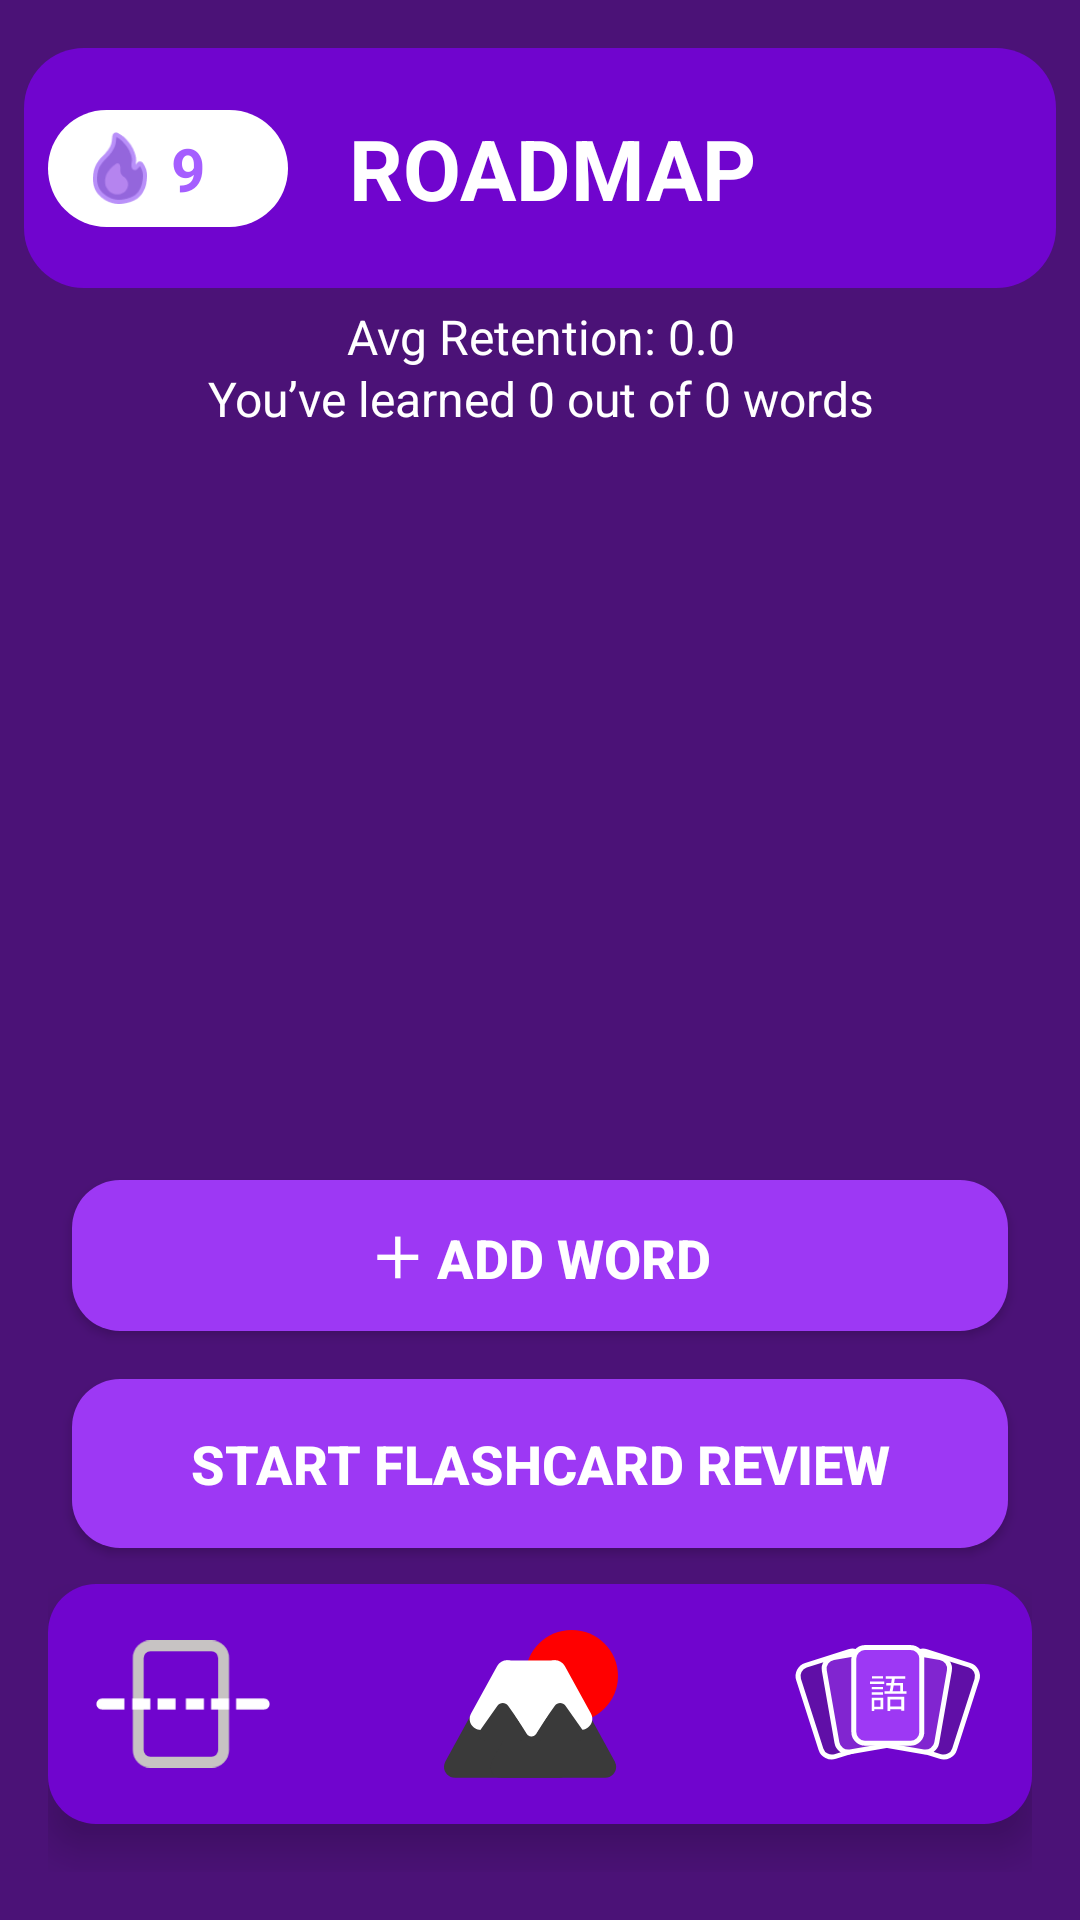

Reconstruct the res/layout file that produces this screen, plus the resources it refers to.
<!-- AndroidManifest.xml: application theme Theme.JapLearn -->
<!-- res/layout/activity_collection_detail.xml -->
<?xml version="1.0" encoding="utf-8"?>
<androidx.constraintlayout.widget.ConstraintLayout
    xmlns:android="http://schemas.android.com/apk/res/android"
    xmlns:app="http://schemas.android.com/apk/res-auto"
    android:layout_width="match_parent"
    android:layout_height="match_parent"
    android:background="@color/bg_Purple">

    
    <include
        layout="@layout/roadmap_header"
        android:id="@+id/collection_detail_header"
        android:layout_width="0dp"
        android:layout_height="wrap_content"
        app:layout_constraintTop_toTopOf="parent"
        app:layout_constraintStart_toStartOf="parent"
        app:layout_constraintEnd_toEndOf="parent" />
    <TextView
        android:id="@+id/retention_text"
        android:layout_width="0dp"
        android:layout_height="wrap_content"
        android:text="Avg Retention: 0.0"
        android:textSize="16sp"
        android:textColor="@android:color/white"
        android:gravity="center"
        android:padding="8dp"
        app:layout_constraintTop_toBottomOf="@id/collection_detail_header"
        app:layout_constraintStart_toStartOf="parent"
        app:layout_constraintEnd_toEndOf="parent"
        app:layout_constraintBottom_toTopOf="@id/collection_stats" />
    
    <TextView
        android:id="@+id/collection_stats"
        android:layout_width="0dp"
        android:layout_height="wrap_content"
        android:text="You’ve learned 0 out of 0 words"
        android:textColor="@android:color/white"
        android:textSize="16sp"
        android:gravity="center"
        android:padding="10dp"
        app:layout_constraintTop_toBottomOf="@id/collection_detail_header"
        app:layout_constraintStart_toStartOf="parent"
        app:layout_constraintEnd_toEndOf="parent"/>

    
    <ScrollView
        android:id="@+id/scroll_container"
        android:layout_width="0dp"
        android:layout_height="0dp"
        android:padding="16dp"
        app:layout_constraintTop_toBottomOf="@id/collection_stats"
        app:layout_constraintBottom_toTopOf="@id/btn_add_word"
        app:layout_constraintStart_toStartOf="parent"
        app:layout_constraintEnd_toEndOf="parent">

        <LinearLayout
            android:id="@+id/collection_words_container"
            android:layout_width="match_parent"
            android:layout_height="wrap_content"
            android:orientation="vertical"/>
    </ScrollView>

    
    <Button
        android:id="@+id/btn_add_word"
        android:layout_width="0dp"
        android:layout_height="wrap_content"
        android:text="＋ Add Word"
        android:textSize="18sp"
        android:textStyle="bold"
        android:textColor="@android:color/white"
        android:background="@drawable/lesson_group_btn"
        android:padding="12dp"
        android:layout_marginBottom="16dp"
        android:layout_marginHorizontal="24dp"
        app:layout_constraintBottom_toTopOf="@id/btn_review_collection"
        app:layout_constraintStart_toStartOf="parent"
        app:layout_constraintEnd_toEndOf="parent"/>

    
    <Button
        android:id="@+id/btn_review_collection"
        android:layout_width="0dp"
        android:layout_height="wrap_content"
        android:text="Start Flashcard Review"
        android:textSize="18sp"
        android:textStyle="bold"
        android:textColor="@android:color/white"
        android:background="@drawable/lesson_group_btn"
        android:padding="16dp"
        android:layout_marginHorizontal="24dp"
        android:layout_marginTop="12dp"
        android:layout_marginBottom="12dp"
        app:layout_constraintBottom_toTopOf="@id/nav_bar"
        app:layout_constraintStart_toStartOf="parent"
        app:layout_constraintEnd_toEndOf="parent" />

    
    <include
        layout="@layout/nav_bar"
        android:id="@+id/nav_bar"
        android:layout_width="match_parent"
        android:layout_height="wrap_content"
        android:layout_marginStart="16dp"
        android:layout_marginEnd="16dp"
        android:layout_marginBottom="16dp"
        app:layout_constraintBottom_toBottomOf="parent"
        app:layout_constraintStart_toStartOf="parent"
        app:layout_constraintEnd_toEndOf="parent" />

</androidx.constraintlayout.widget.ConstraintLayout>
<!-- res/layout/roadmap_header.xml (included above) -->
<?xml version="1.0" encoding="utf-8"?>
<androidx.constraintlayout.widget.ConstraintLayout
    xmlns:android="http://schemas.android.com/apk/res/android"
    xmlns:app="http://schemas.android.com/apk/res-auto"
    android:layout_width="match_parent"
    android:layout_height="wrap_content"
    android:paddingTop="16dp"
    android:paddingBottom="16dp"
    android:paddingStart="8dp"
    android:paddingEnd="8dp">

    
    <View
        android:id="@+id/header_background"
        android:layout_width="0dp"
        android:layout_height="80dp"
        android:background="@drawable/rounded_header_bg"
        app:layout_constraintEnd_toEndOf="parent"
        app:layout_constraintStart_toStartOf="parent"
        app:layout_constraintTop_toTopOf="parent" />

    
    <LinearLayout
        android:id="@+id/streak_badge"
        android:layout_width="wrap_content"
        android:layout_height="wrap_content"
        android:minWidth="80dp"
        android:gravity="center_vertical"
        android:orientation="horizontal"
        android:background="@drawable/rounded_white_rect"
        android:paddingHorizontal="12dp"
        android:paddingVertical="6dp"
        android:layout_marginStart="8dp"
        app:layout_constraintBottom_toBottomOf="@id/header_background"
        app:layout_constraintTop_toTopOf="@id/header_background"
        app:layout_constraintStart_toStartOf="parent">

        <ImageView
            android:id="@+id/streak_icon"
            android:layout_width="24dp"
            android:layout_height="24dp"
            android:src="@drawable/rmap_streak" />

        <TextView
            android:id="@+id/streak_number"
            android:layout_width="wrap_content"
            android:layout_height="wrap_content"
            android:layout_marginStart="5dp"
            android:maxLines="1"
            android:text="9"
            android:textColor="#A55EFF"
            android:textSize="20sp"
            android:textStyle="bold" />
    </LinearLayout>

    
    <TextView
        android:id="@+id/header_title"
        android:layout_width="0dp"
        android:layout_height="wrap_content"
        android:text="ROADMAP"
        android:textColor="@android:color/white"
        android:textSize="28sp"
        android:textStyle="bold"
        android:gravity="center"
        android:maxLines="2"
        android:autoSizeTextType="uniform"
        android:autoSizeMinTextSize="24sp"
        android:autoSizeMaxTextSize="28sp"

        android:paddingStart="0dp"
        android:paddingEnd="0dp"
        android:layout_marginStart="20dp"
        android:layout_marginEnd="100dp"
        app:layout_constraintBottom_toBottomOf="@id/header_background"
        app:layout_constraintTop_toTopOf="@id/header_background"
        app:layout_constraintStart_toEndOf="@id/streak_badge"
        app:layout_constraintEnd_toEndOf="parent" />
</androidx.constraintlayout.widget.ConstraintLayout>
<!-- res/layout/nav_bar.xml (included above) -->
<?xml version="1.0" encoding="utf-8"?>
<androidx.constraintlayout.widget.ConstraintLayout
    xmlns:android="http://schemas.android.com/apk/res/android"
    xmlns:app="http://schemas.android.com/apk/res-auto"
    android:layout_width="match_parent"
    android:layout_height="match_parent">

    <LinearLayout
        android:id="@+id/float_nav"
        android:layout_width="match_parent"
        android:layout_height="80dp"
        android:background="@drawable/app_nav"
        android:elevation="8dp"
        android:orientation="horizontal"
        android:padding="0dp"
        app:layout_constraintBottom_toBottomOf="parent"
        app:layout_constraintEnd_toEndOf="parent"
        app:layout_constraintStart_toStartOf="parent"

        android:layout_marginBottom="16dp">

        <Space
            android:layout_width="16dp"
            android:layout_height="wrap_content"
            />


        <ImageView
            android:id="@+id/nav_app_scan"
            android:layout_width="0dp"
            android:layout_height="wrap_content"
            android:layout_weight="1"
            android:src="@drawable/nav_app_scan"
            android:scaleType="fitCenter"/>

        <Space
            android:layout_width="0dp"
            android:layout_height="wrap_content"
            android:layout_weight="1" />


        <ImageView
            android:id="@+id/nav_app_rmap"
            android:layout_width="0dp"
            android:layout_height="wrap_content"
            android:layout_weight="1"
            android:src="@drawable/nav_app_rmap"
            android:scaleType="fitCenter"/>

        <Space
            android:layout_width="0dp"
            android:layout_height="wrap_content"
            android:layout_weight="1" />

        <ImageView
            android:id="@+id/nav_app_decks"
            android:layout_width="0dp"
            android:layout_height="wrap_content"
            android:layout_weight="1.1"
            android:src="@drawable/nav_app_decks"
            android:scaleType="fitCenter"/>

        <Space
            android:layout_width="16dp"
            android:layout_height="wrap_content"
            />












    </LinearLayout>

</androidx.constraintlayout.widget.ConstraintLayout>
<!-- resources referenced by this layout -->
<resources>
  <color name="bg_Purple">#4B1277</color>
  <!-- drawable app_nav (drawable) -->
  <shape xmlns:android="http://schemas.android.com/apk/res/android">
      <solid android:color="@color/nav_bg" />
      <corners android:radius="16dp" />
  </shape>
  <!-- drawable lesson_group_btn (drawable) -->
  <?xml version="1.0" encoding="utf-8"?>
  <shape xmlns:android="http://schemas.android.com/apk/res/android"
      android:shape="rectangle">
      <solid android:color="#9D38F4"/>
      <corners android:radius="16dp"/>
  </shape>
  <!-- drawable nav_app_decks: vector/xml drawable (drawable, 2432 chars, omitted) -->
  <!-- drawable nav_app_rmap: vector/xml drawable (drawable, 2180 chars, omitted) -->
  <!-- drawable nav_app_scan (drawable) -->
  <vector xmlns:android="http://schemas.android.com/apk/res/android"
      android:width="208dp"
      android:height="152dp"
      android:viewportWidth="208"
      android:viewportHeight="152">
    <path
        android:pathData="M65,6.5L138,6.5A14.5,14.5 0,0 1,152.5 21L152.5,131A14.5,14.5 0,0 1,138 145.5L65,145.5A14.5,14.5 0,0 1,50.5 131L50.5,21A14.5,14.5 0,0 1,65 6.5z"
        android:strokeWidth="13"
        android:fillColor="#00000000"
        android:strokeColor="#C7C3C3"/>
    <path
        android:pathData="M7,69.5C3.41,69.5 0.5,72.41 0.5,76C0.5,79.59 3.41,82.5 7,82.5V69.5ZM7,82.5H34V69.5H7V82.5Z"
        android:fillColor="#ffffff"/>
    <path
        android:pathData="M174,69.5H167.5V82.5H174V69.5ZM201,82.5C204.59,82.5 207.5,79.59 207.5,76C207.5,72.41 204.59,69.5 201,69.5V82.5ZM174,82.5H201V69.5H174V82.5Z"
        android:fillColor="#ffffff"/>
    <path
        android:pathData="M80,69.5H73.5V82.5H80V69.5ZM80,82.5H95V69.5H80V82.5Z"
        android:fillColor="#ffffff"/>
    <path
        android:pathData="M50,69.5H43.5V82.5H50V69.5ZM50,82.5H65V69.5H50V82.5Z"
        android:fillColor="#ffffff"/>
    <path
        android:pathData="M144,69.5H137.5V82.5H144V69.5ZM144,82.5H159V69.5H144V82.5Z"
        android:fillColor="#ffffff"/>
    <path
        android:pathData="M114,69.5H107.5V82.5H114V69.5ZM114,82.5H129V69.5H114V82.5Z"
        android:fillColor="#ffffff"/>
  </vector>
  <!-- drawable rmap_streak: png bitmap (drawable-nodpi, 2152 bytes) -->
  <!-- drawable rounded_header_bg (drawable) -->
  <?xml version="1.0" encoding="utf-8"?>
  <shape xmlns:android="http://schemas.android.com/apk/res/android" android:shape="rectangle">
      <corners android:radius="20dp"/>
      <solid android:color="#FF7005CE"/> 
  </shape>
  <!-- drawable rounded_white_rect (drawable) -->
  <?xml version="1.0" encoding="utf-8"?>
  <shape xmlns:android="http://schemas.android.com/apk/res/android"
      android:shape="rectangle">
  
      <solid android:color="@android:color/white" />
  
      <corners android:radius="120dp" />
  </shape>
  <style name="Theme.JapLearn" parent="Base.Theme.JapLearn" />
  <color name="nav_bg">#7005CE</color>
  <style name="Base.Theme.JapLearn" parent="Theme.Material3.DayNight.NoActionBar">
          
          
      </style>
</resources>
